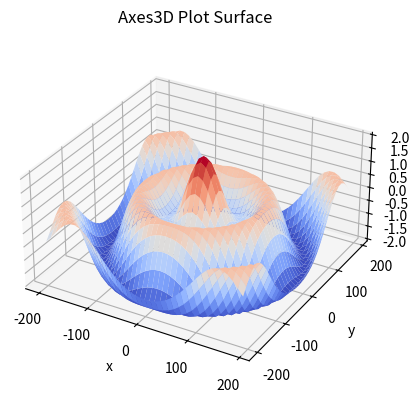

The matplotlib source for this figure:
import numpy as np
import matplotlib.pyplot as plt
from matplotlib import cm

def f(x, y):
    n = np.sqrt(np.power(x, 2) + np.power(y, 2)) / 180 * np.pi
    return np.cos(n) + np.cos(3 * n)

width = 200
step = 10

x = np.arange(-width, width, step)
y = np.arange(-width, width, step)

X, Y = np.meshgrid(x, y) 
Z = f(X, Y)

ax = plt.axes(projection='3d')
ax.plot_surface(X, Y, Z, cmap = cm.coolwarm) 
ax.set_xlabel('x')
ax.set_ylabel('y')
ax.set_zlabel('z')
ax.set_box_aspect((1, 1, 0.5))
plt.title('Axes3D Plot Surface')
plt.show()